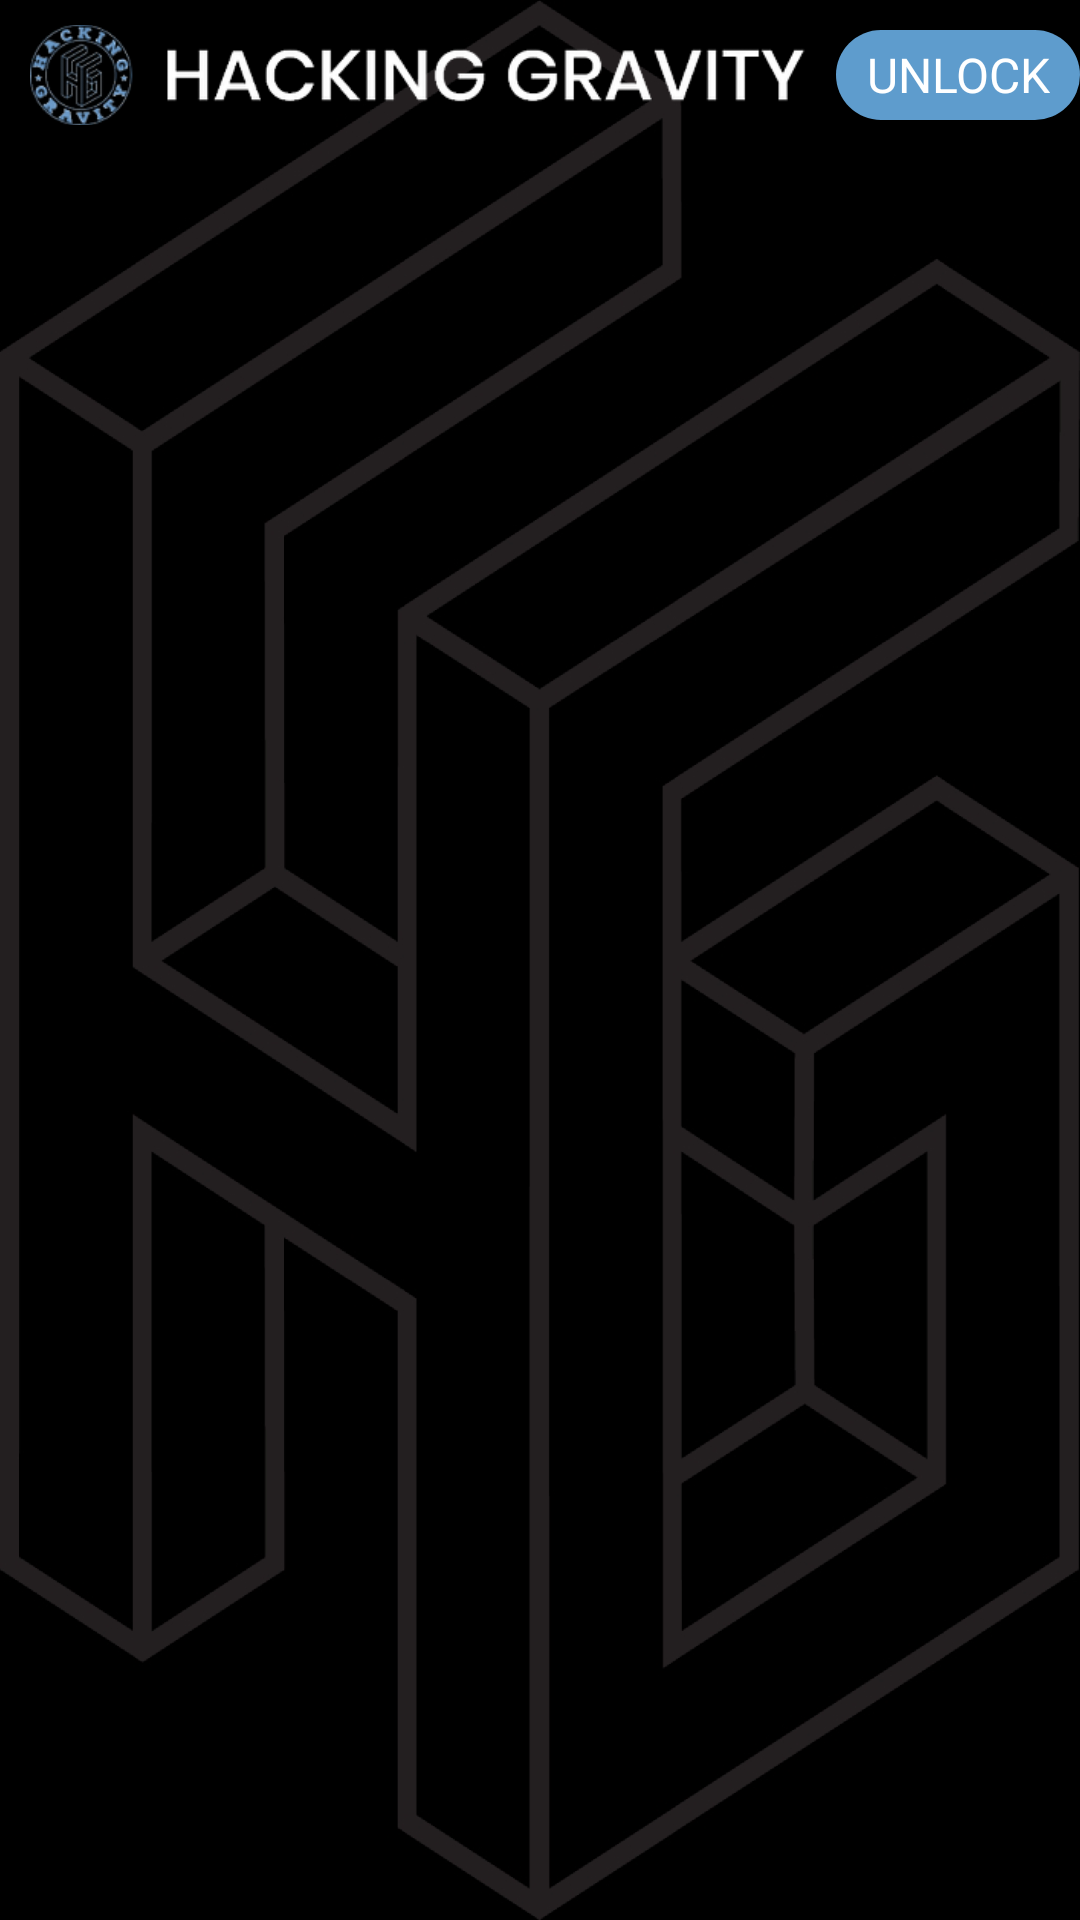

Android layout source for this screen:
<!-- AndroidManifest.xml: application theme AppTheme -->
<!-- res/layout/fragment_practice.xml -->
<?xml version="1.0" encoding="utf-8"?>
<RelativeLayout xmlns:android="http://schemas.android.com/apk/res/android"
    xmlns:tools="http://schemas.android.com/tools"
    android:layout_width="match_parent"
    android:layout_height="match_parent"
    android:background="@drawable/bg2"
    tools:context=".fragments.PracticeFragment">

    <LinearLayout
        android:id="@+id/linHeader"
        android:layout_width="match_parent"
        android:layout_height="50dp"
        android:gravity="center"
        android:orientation="horizontal">

        <ImageView
            android:layout_width="0dp"
            android:layout_height="wrap_content"
            android:layout_weight="1"
            android:paddingLeft="10dp"
            android:paddingRight="10dp"
            android:src="@drawable/main_header" />

        <TextView
            android:id="@+id/tvUnlock"
            android:layout_width="wrap_content"
            android:layout_height="@dimen/unlock_height"
            android:background="@drawable/btn_round"
            android:gravity="center"
            android:paddingLeft="10dp"
            android:paddingRight="10dp"
            android:text="UNLOCK"
            android:textColor="@color/white"
            android:textSize="@dimen/font_Normal" />
    </LinearLayout>

    <androidx.recyclerview.widget.RecyclerView
        android:id="@+id/reccat_list"
        android:layout_below="@+id/linHeader"
        android:layout_width="match_parent"
        android:layout_height="match_parent" />
</RelativeLayout>
<!-- resources referenced by this layout -->
<resources>
  <color name="white">#FFFFFF</color>
  <dimen name="font_Normal">16sp</dimen>
  <dimen name="unlock_height">30dp</dimen>
  <!-- drawable bg2: png bitmap (drawable, 113609 bytes) -->
  <!-- drawable btn_round (drawable) -->
  <?xml version="1.0" encoding="UTF-8"?>
  <shape xmlns:android="http://schemas.android.com/apk/res/android">
      <solid android:color="@color/btn_color"/>
      <corners android:radius="50dp"/>
      <padding android:left="0dp" android:top="0dp" android:right="0dp" android:bottom="0dp" />
  </shape>
  <!-- drawable main_header: png bitmap (drawable, 29803 bytes) -->
  <style name="AppTheme" parent="Theme.AppCompat.Light.DarkActionBar">
          
          <item name="colorPrimary">@color/colorPrimary</item>
          <item name="colorPrimaryDark">@color/colorPrimaryDark</item>
          <item name="colorAccent">@color/colorAccent</item>
      </style>
  <color name="btn_color">#5E9CCD</color>
  <color name="colorPrimary">#3931E9</color>
  <color name="colorPrimaryDark">#241CE1</color>
  <color name="colorAccent">#5A53F1</color>
</resources>
